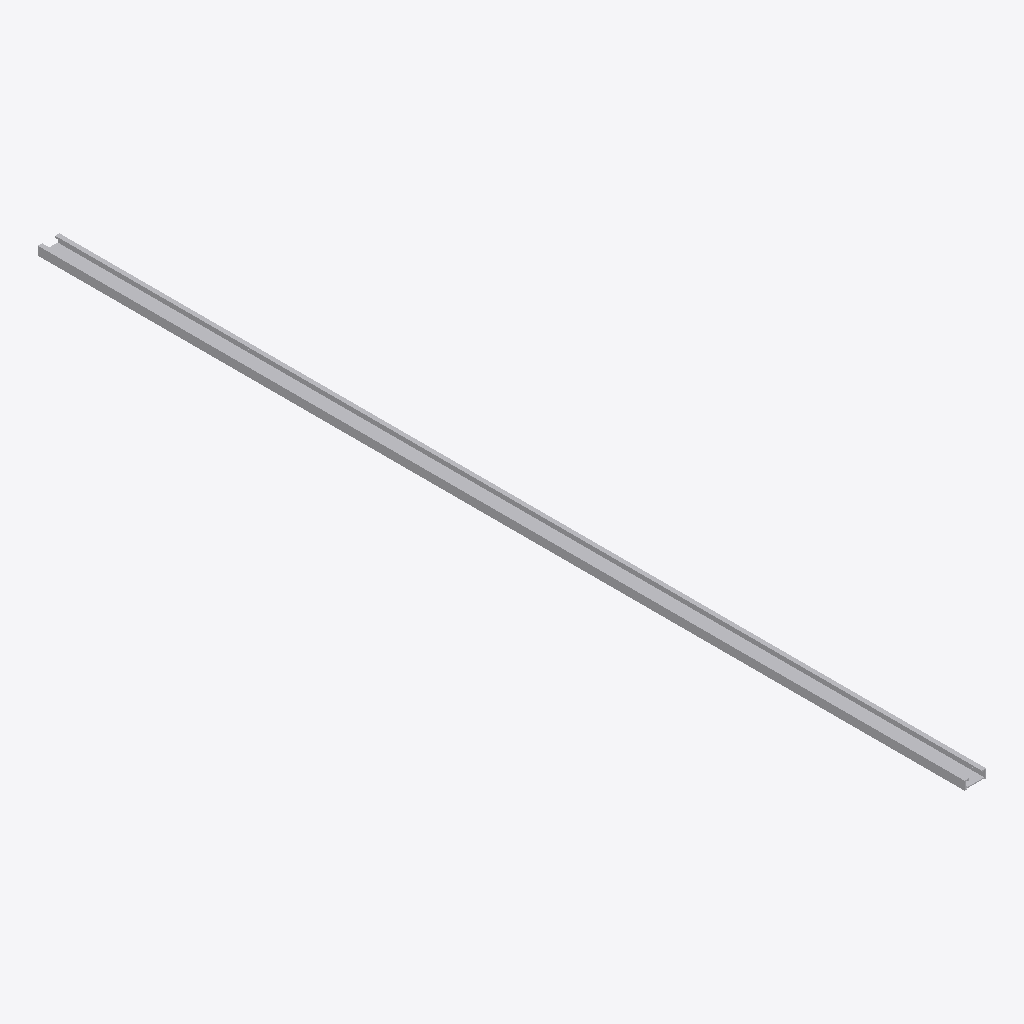
Isometric view of an IFC building model (IFC-SPF (STEP), schema IFC4, length unit millimetre), seen from the south-west, elements coloured by IFC class: 1 other element (light grey).
Extent 0.1 m × 2.1 m × 0.0 m (x, y, z). Elements (1): 1 IfcBuildingElementProxy.

HEADER;
FILE_DESCRIPTION(('ViewDefinition [CoordinationView]'),'2;1');
FILE_NAME('','2025-04-16T18:47:08',(),(),'IfcOpenShell 0.7.0','IfcOpenShell 0.7.0','');
FILE_SCHEMA(('IFC4'));
ENDSEC;
DATA;
#1=IFCPROJECT('06UgI1yk9BBONEzZfLQmPp',$,'My Project',$,$,$,$,(#68),#45);
#116=IFCSITE('05$qo6KVv4qxQ4_bfl9L5v',#115,'My Site',$,$,$,$,$,$,$,$,$,$,$);
#114=IFCBUILDINGELEMENTPROXY('3X9uZjhXDDNBYvjD84ca2x',#51,$,$,$,#125,#113,$,$);
ENDSEC;
